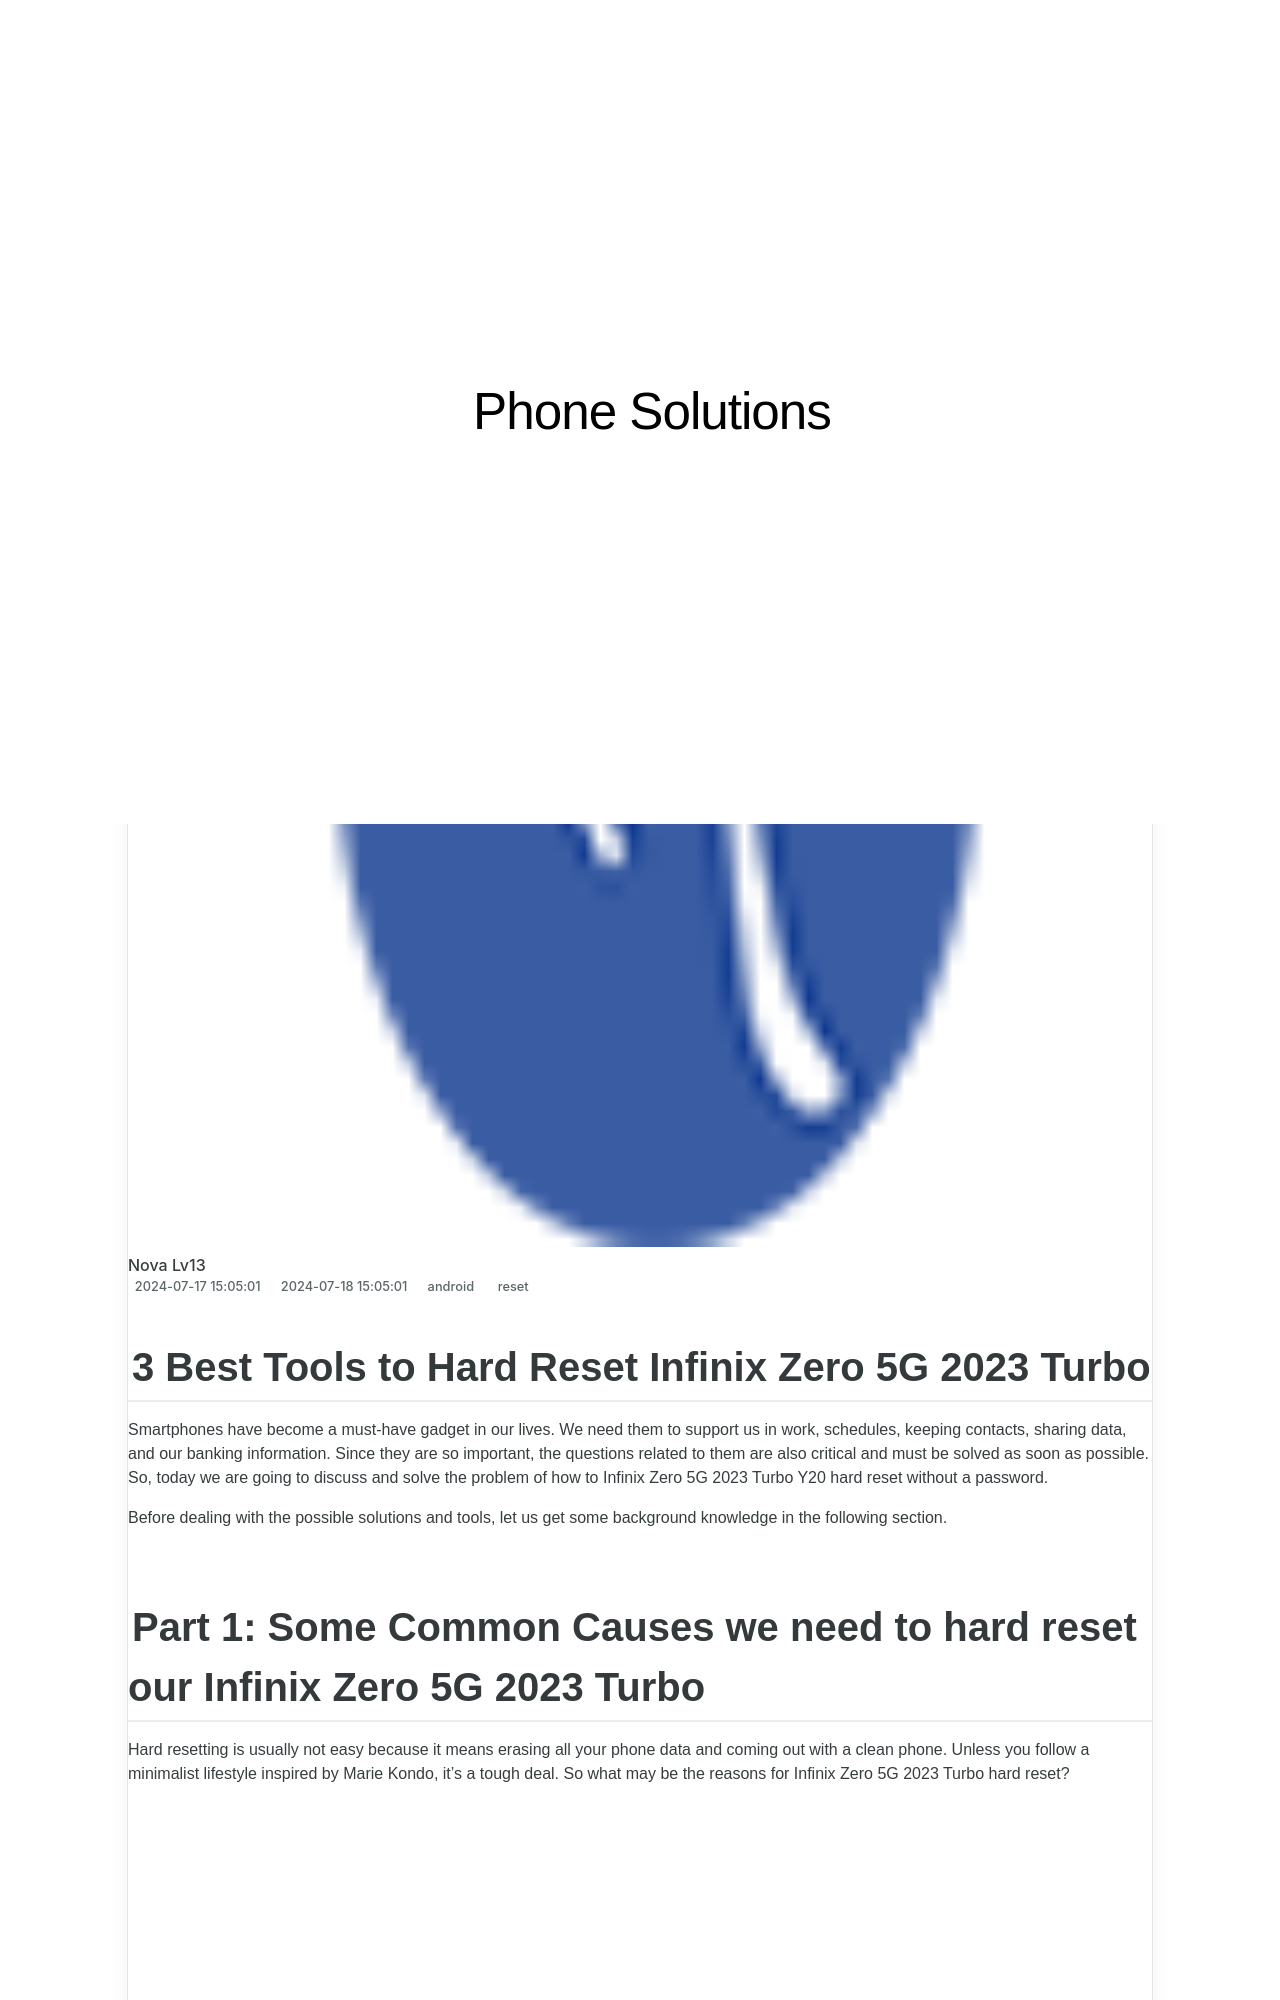

repository: techidaily/site-phone-solutions · page: 3-best-tools-to-hard-reset-infinix-zero-5g-2023-turbo-drfone-by-drfone-reset-android-reset-android/index.html · generator: jekyll

---
title: 3 Best Tools to Hard Reset Infinix Zero 5G 2023 Turbo | Dr.fone
date: 2024-07-17T15:05:01.009Z
updated: 2024-07-18T15:05:01.009Z
tags: 
  - reset
categories:
  - android
description: This article describes 3 Best Tools to Hard Reset Infinix Zero 5G 2023 Turbo
excerpt: This article describes 3 Best Tools to Hard Reset Infinix Zero 5G 2023 Turbo
keywords: Infinix Zero 5G 2023 Turbo factory reset,Infinix Zero 5G 2023 Turbo hard reset,soft reset,Infinix Zero 5G 2023 Turbo soft reset,factory reset,hard reset
thumbnail: https://thmb.techidaily.com/4d13682289fd093707f3e488098e8b68b405e6325695bb2b5c751424b8cb1104.jpeg
---

## 3 Best Tools to Hard Reset Infinix Zero 5G 2023 Turbo

Smartphones have become a must-have gadget in our lives. We need them to support us in work, schedules, keeping contacts, sharing data, and our banking information. Since they are so important, the questions related to them are also critical and must be solved as soon as possible. So, today we are going to discuss and solve the problem of how to Infinix Zero 5G 2023 Turbo Y20 hard reset without a password.

Before dealing with the possible solutions and tools, let us get some background knowledge in the following section.
